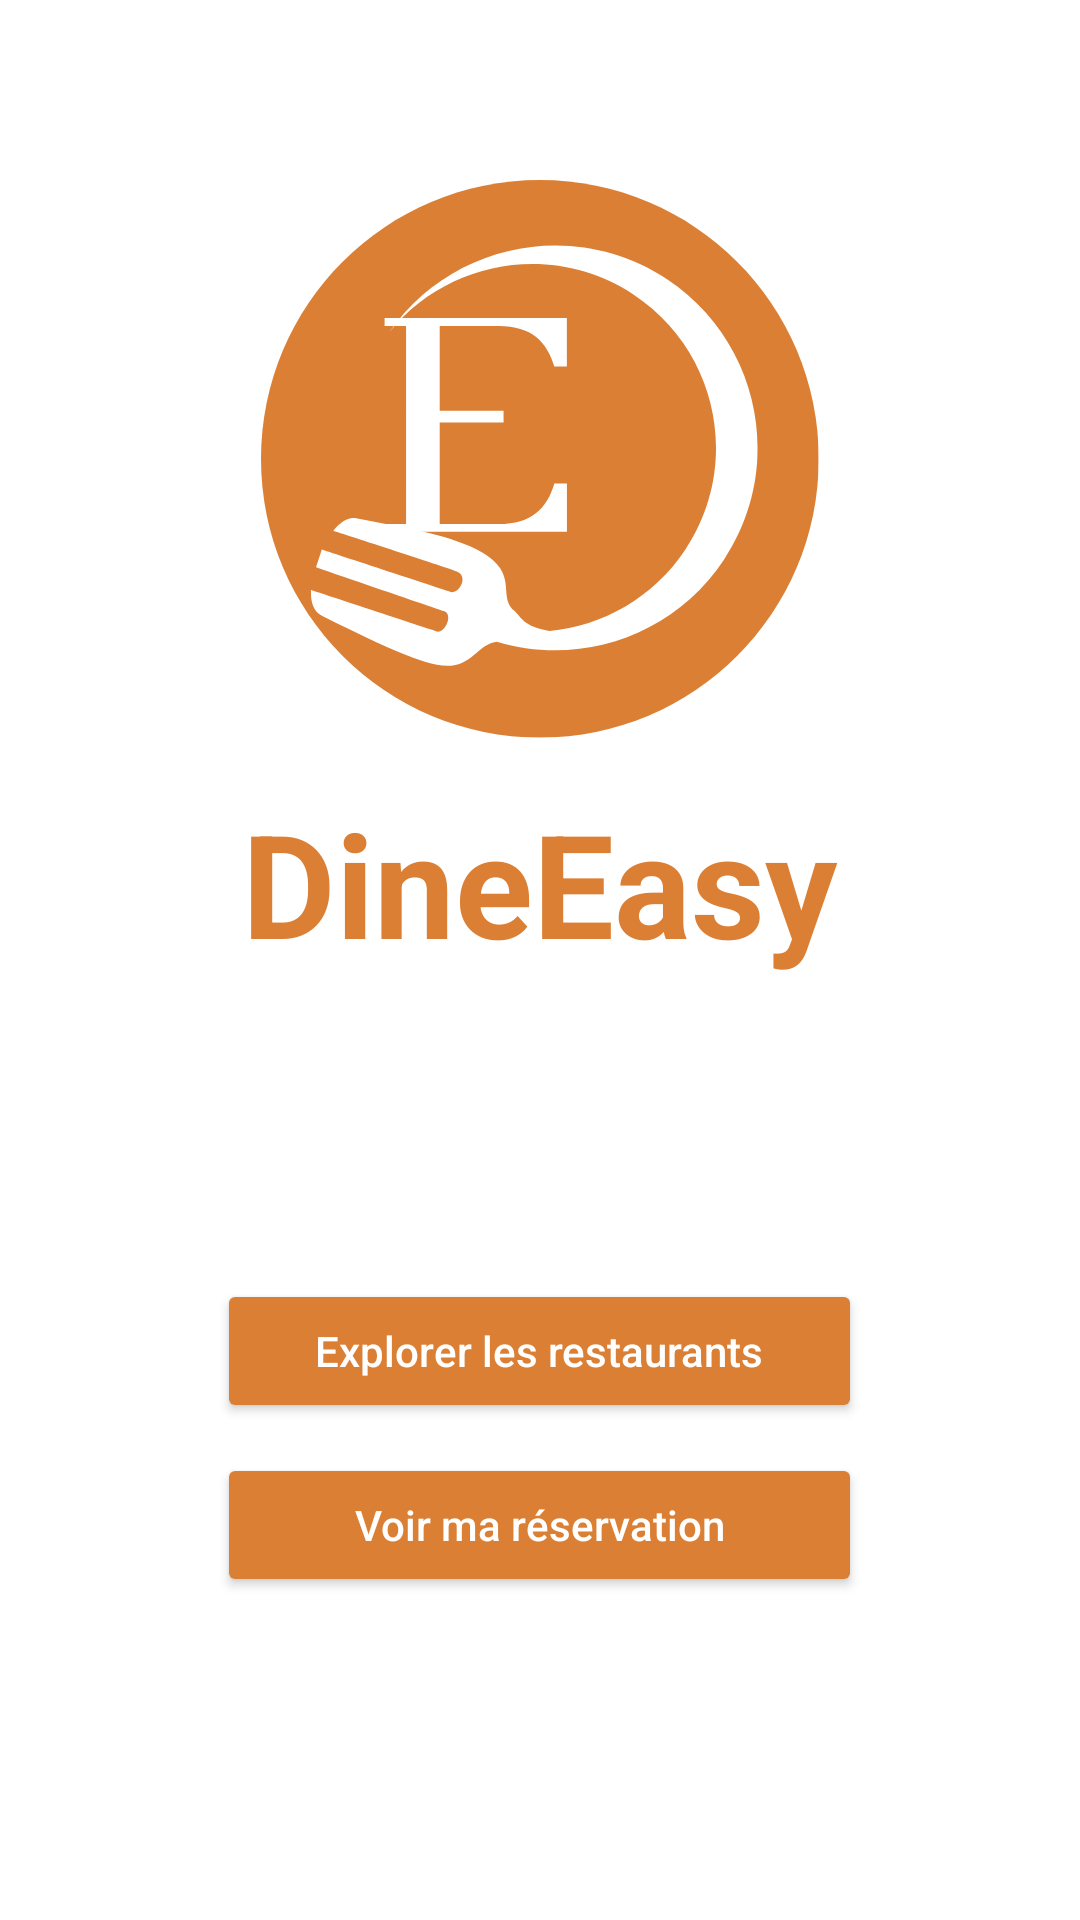

Write the Android layout XML for this screen, with the resource values it uses.
<!-- AndroidManifest.xml: application theme Theme.DineEasy -->
<!-- res/layout/main_activity.xml -->
<?xml version="1.0" encoding="utf-8"?>
<androidx.constraintlayout.widget.ConstraintLayout xmlns:android="http://schemas.android.com/apk/res/android"
    xmlns:app="http://schemas.android.com/apk/res-auto"
    android:layout_width="match_parent"
    android:layout_height="match_parent"
    android:gravity="center"
    android:orientation="vertical">


    <LinearLayout
        android:id="@+id/mainContent"
        android:layout_width="match_parent"
        android:layout_height="match_parent"
        android:orientation="vertical"
        app:layout_constraintEnd_toEndOf="parent"
        app:layout_constraintStart_toStartOf="parent"
        app:layout_constraintTop_toTopOf="parent"
        app:layout_constraintBottom_toBottomOf="parent"
        app:layout_constraintWidth_percent="0.5"
        app:layout_constraintHeight_percent="0.5"
        >


    <ImageView
        android:id="@+id/imageView"
        android:layout_width="wrap_content"
        android:layout_height="186dp"
        android:layout_marginTop="60dp"
        android:adjustViewBounds="true"
        android:scaleType="fitCenter"
        android:layout_gravity="center_horizontal"
        app:srcCompat="@drawable/home_page_logo"  />

    <TextView
        android:id="@+id/textView2"
        android:layout_width="wrap_content"
        android:layout_height="wrap_content"
        android:layout_gravity="center_horizontal"
        android:layout_marginTop="16dp"
        android:text="@string/app_name"
        android:textAlignment="center"
        android:textColor="@color/orange_Corail"
        android:textSize="48sp"
        android:textStyle="bold|normal" />

    <Button
        android:id="@+id/button"
        android:layout_width="215dp"
        android:layout_height="wrap_content"
        android:layout_gravity="center_horizontal"
        android:layout_marginTop="100dp"
        android:backgroundTint="@color/orange_Corail"
        android:onClick="homeActivity"
        android:text="@string/explore_restaurants"
        android:textAllCaps="false"
        android:textColor="@color/white"
        app:rippleColor="@color/orange_Corail" />

    <Button
        android:id="@+id/button2"
        android:layout_width="215dp"
        android:layout_height="wrap_content"
        android:layout_gravity="center_horizontal"
        android:layout_marginTop="10dp"
        android:backgroundTint="@color/orange_Corail"
        android:onClick="ConsultationActivity"
        android:text="@string/see_reservation_details"
        android:textAllCaps="false"
        android:textColor="@color/white"
        app:rippleColor="@color/orange_Corail" />

    </LinearLayout>
</androidx.constraintlayout.widget.ConstraintLayout>
<!-- resources referenced by this layout -->
<resources>
  <color name="orange_Corail">#db7f34</color>
  <color name="white">#FFFFFFFF</color>
  <!-- drawable home_page_logo: vector/xml drawable (drawable, 2407 chars, omitted) -->
  <string name="app_name">DineEasy</string>
  <string name="explore_restaurants">Explorer les restaurants</string>
  <string name="see_reservation_details">Voir ma réservation</string>
  <style name="Theme.DineEasy" parent="Theme.MaterialComponents.DayNight.NoActionBar">
          
          <item name="colorPrimary">@color/purple_500</item>
          <item name="colorPrimaryVariant">@color/purple_700</item>
          <item name="colorOnPrimary">@color/white</item>
          
          <item name="colorSecondary">@color/teal_200</item>
          <item name="colorSecondaryVariant">@color/teal_700</item>
          <item name="colorOnSecondary">@color/black</item>
          
          <item name="android:statusBarColor">?attr/colorPrimaryVariant</item>
          
      </style>
  <color name="purple_500">#FF6200EE</color>
  <color name="purple_700">#FF3700B3</color>
  <color name="teal_200">#FF03DAC5</color>
  <color name="teal_700">#FF018786</color>
  <color name="black">#FF000000</color>
</resources>
